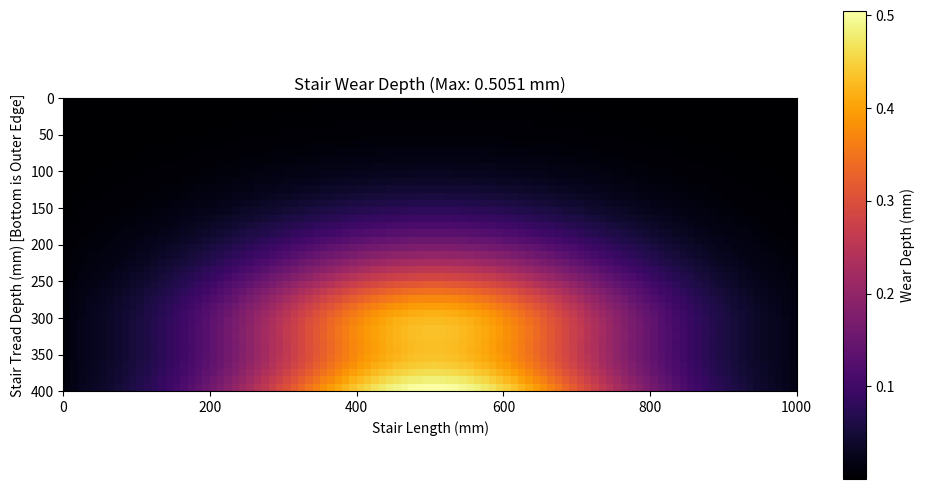
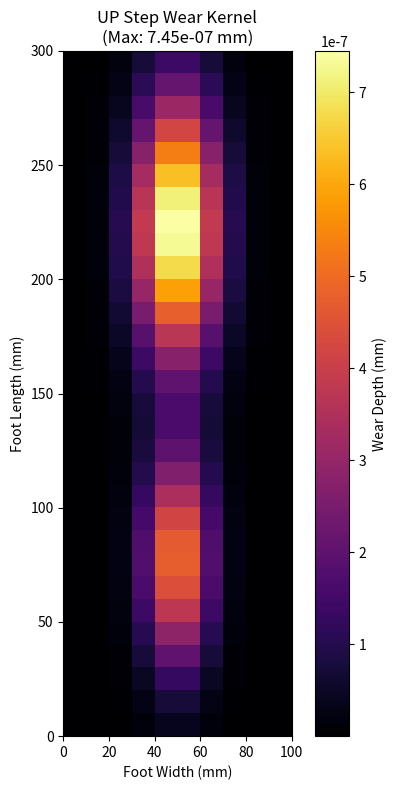
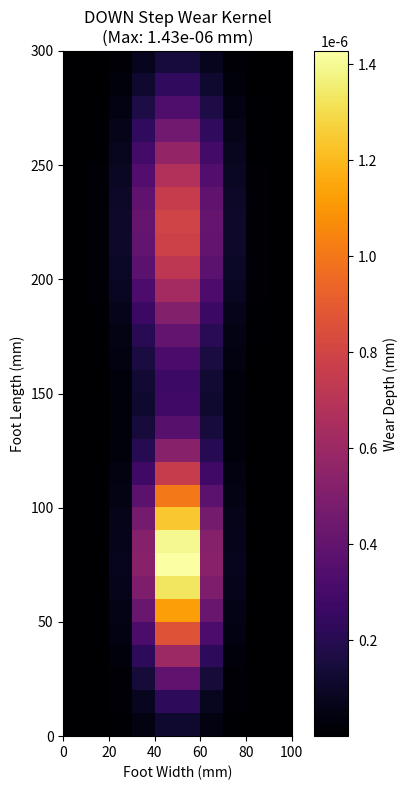
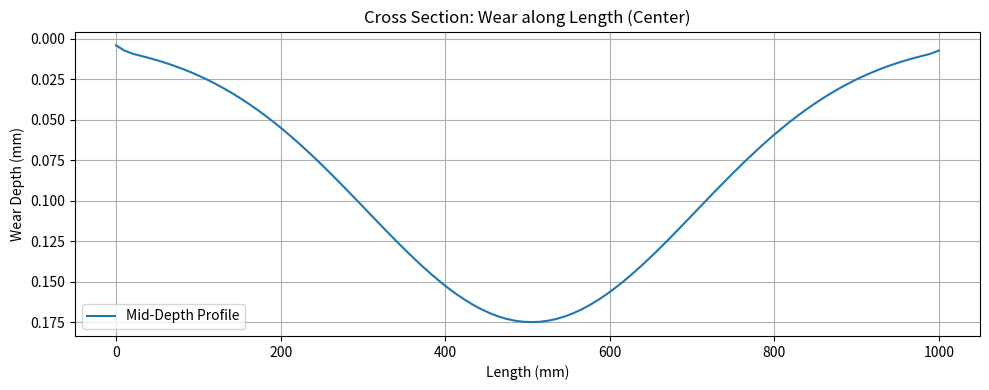
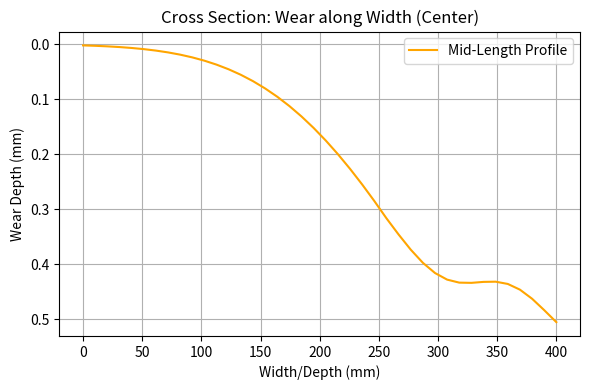
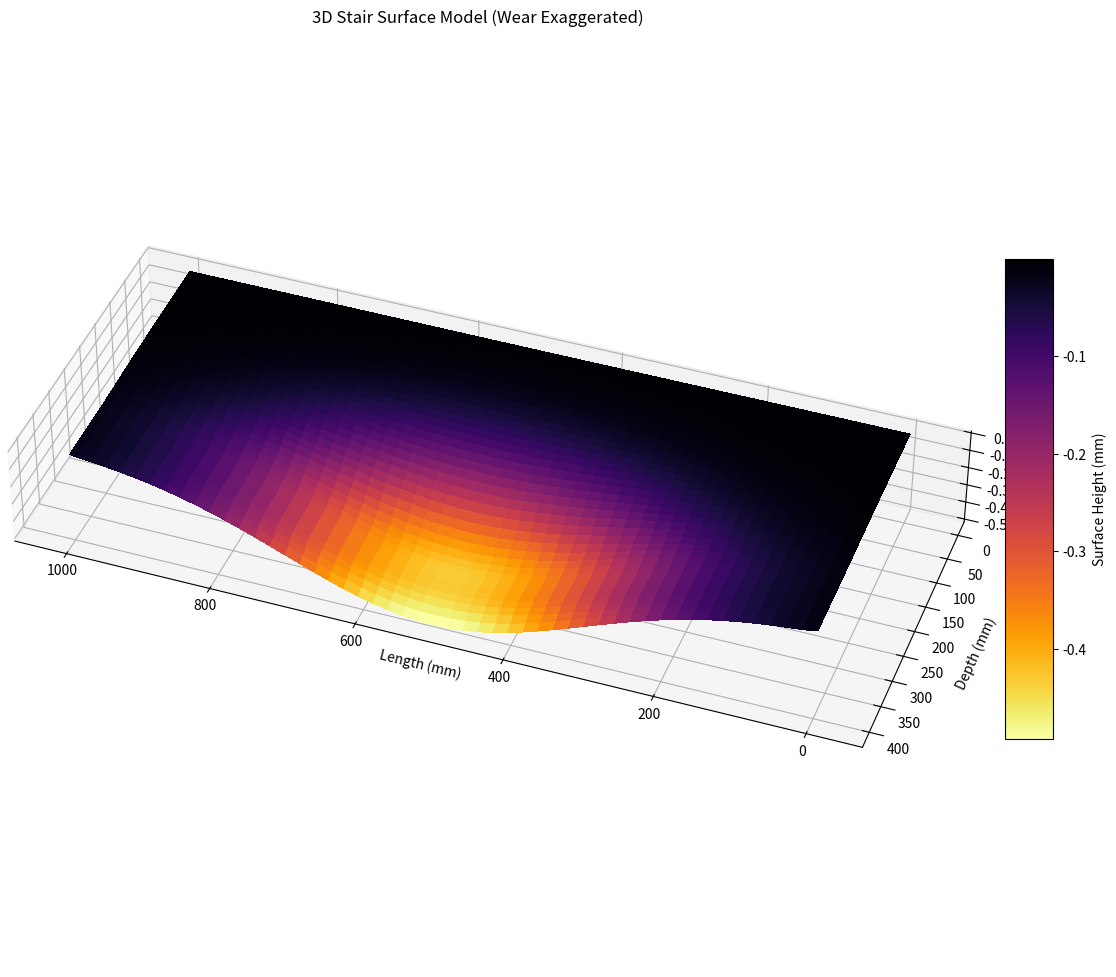

Python code for these plots, in order:
import numpy as np
import matplotlib.pyplot as plt
import os
from scipy.signal import convolve2d

class StairWearMVP:
    def __init__(self, length=1000, width=400, resolution=10,
                 walker_weight_kg=80, sliding_distance_mm=5,
                 hardness_mpa=200, wear_coefficient=1e-4):
        """
        Initialize the Stair Wear Model MVP.
        
        Args:
            length (float): Length of the stair in mm (X-axis, width of the staircase).
            width (float): Width/Depth of the stair in mm (Y-axis, tread depth).
            resolution (float): Grid resolution in mm.
            walker_weight_kg (float): Average weight of a walker in kg.
            sliding_distance_mm (float): Average sliding distance per step in mm.
            hardness_mpa (float): Hardness of the stair material in MPa (N/mm^2).
            wear_coefficient (float): Archard wear coefficient (dimensionless).
        """
        self.length = length
        self.width = width
        self.resolution = resolution
        
        # Physics parameters
        self.walker_weight_n = walker_weight_kg * 9.8  # Convert kg to N
        self.sliding_distance_mm = sliding_distance_mm
        self.hardness_mpa = hardness_mpa
        self.wear_coefficient = wear_coefficient
        
        # Grid dimensions (number of cells)
        # X corresponds to length (1000mm)
        # Y corresponds to width (400mm)
        self.nx = int(length / resolution)
        self.ny = int(width / resolution)
        
        # Initialize stair grid (wear depth), initially 0
        self.stair_grid = np.zeros((self.ny, self.nx))
        
        # Footprint params
        self.foot_length = 300
        self.foot_width = 100
        self.wear_kernel_up = None
        self.wear_kernel_down = None

    def init_kernels(self):
        """Initialize both up and down kernels."""
        _, self.wear_kernel_up = self.create_footprint_kernel(direction='up')
        _, self.wear_kernel_down = self.create_footprint_kernel(direction='down')

    def create_footprint_kernel(self, direction='up'):
        """
        Creates a footprint pressure kernel based on direction.
        Dimensions: 300mm (Y) x 100mm (X).
        
        Args:
            direction (str): 'up' or 'down'. 
                             'up': Higher pressure on ball (toes), impact factor 1.8.
                             'down': Higher pressure on heel, impact factor 3.0.
        Returns:
            tuple: (kernel, wear_kernel)
        """
        k_ny = int(self.foot_length / self.resolution) 
        k_nx = int(self.foot_width / self.resolution)
        
        # Create a coordinate grid for the kernel
        # Normalized coordinates -1 to 1
        y = np.linspace(-1, 1, k_ny)
        x = np.linspace(-1, 1, k_nx)
        X, Y = np.meshgrid(x, y)
        
        # Design a pressure distribution
        # Heel at bottom (negative Y), Ball at top (positive Y)
        # Base Gaussians
        Z_heel_base = np.exp(-((X)**2 + (Y + 0.5)**2) / 0.1)
        Z_ball_base = np.exp(-((X)**2 + (Y - 0.5)**2) / 0.15)
        
        impact_factor = 1.0
        
        if direction == 'up':
            # Up: Ball dominant (Front of foot)
            # Pressure larger at ball
            raw_kernel = 0.8 * Z_heel_base + 1.2 * Z_ball_base
            impact_factor = 1.8
            
        elif direction == 'down':
            # Down: Heel dominant
            # Pressure larger at heel
            raw_kernel = 1.5 * Z_heel_base + 0.8 * Z_ball_base
            impact_factor = 3.0
        else:
            raw_kernel = Z_heel_base + Z_ball_base
        
        # Normalize raw kernel so that the sum of forces equals walker weight
        cell_area_mm2 = self.resolution ** 2
        total_raw_sum = np.sum(raw_kernel)
        
        if total_raw_sum > 0:
            # Scale factor to convert raw kernel values to Pressure (N/mm^2 or MPa)
            scale_factor = (self.walker_weight_n * impact_factor) / (total_raw_sum * cell_area_mm2)
            kernel = raw_kernel * scale_factor
        else:
            kernel = raw_kernel

        # Calculate wear kernel
        if self.hardness_mpa > 0:
            wear_factor = (self.wear_coefficient / self.hardness_mpa) * self.sliding_distance_mm
            wear_kernel = kernel * wear_factor
        else:
            wear_kernel = np.zeros_like(kernel)
            
        return kernel, wear_kernel

    def get_single_traffic_distribution(self, x_offset=0, y_offset=0, x_spread=200, y_spread=100):
        """
        生成单人通行的足迹分布（单峰正态分布）。
        Generates single-file traffic distribution (Single Gaussian Peak).
        """
        x = np.linspace(0, self.length, self.nx)
        y = np.linspace(0, self.width, self.ny)
        X, Y = np.meshgrid(x, y)
        
        # Center coordinates
        cx = (self.length / 2) + x_offset
        cy = (self.width / 2) + y_offset
        
        # Gaussian distribution
        dist = np.exp(-(((X - cx)**2) / (2 * x_spread**2) + ((Y - cy)**2) / (2 * y_spread**2)))
        
        # Normalize so sum is 1 (Probability Mass Function)
        total = np.sum(dist)
        if total > 0:
            dist = dist / total
            
        return dist

    def get_parallel_traffic_distribution(self, separation=800, y_offset=0, x_spread=150, y_spread=100):
        """
        生成并行通行的足迹分布（双峰正态分布）。
        Generates parallel traffic distribution (Bi-modal Gaussian).
        
        Args:
            separation (float): Distance between two people in mm (along length/width depending on orientation).
                                Assuming separation is along the length (X-axis) for side-by-side walking.
            y_offset (float): Offset from center in Y direction.
            x_spread (float): Spread in X direction for each person.
            y_spread (float): Spread in Y direction.
        """
        x = np.linspace(0, self.length, self.nx)
        y = np.linspace(0, self.width, self.ny)
        X, Y = np.meshgrid(x, y)
        
        # Centers for two people walking side-by-side
        # Center of the stair
        cx_base = self.length / 2
        cy = (self.width / 2) + y_offset
        
        # Left and Right person positions
        cx_left = cx_base - (separation / 2)
        cx_right = cx_base + (separation / 2)
        
        # Gaussian distributions for both
        dist_left = np.exp(-(((X - cx_left)**2) / (2 * x_spread**2) + ((Y - cy)**2) / (2 * y_spread**2)))
        dist_right = np.exp(-(((X - cx_right)**2) / (2 * x_spread**2) + ((Y - cy)**2) / (2 * y_spread**2)))
        
        # Combine
        dist = dist_left + dist_right
        
        # Normalize so sum is 1 (Probability Mass Function representing ONE "parallel event" - 2 people)
        # Note: If we treat "1 parallel event" as "2 people crossing", the integral should sum to 1 event.
        # But later we multiply by "number of people". 
        # If 'people_per_year' counts INDIVIDUALS, then a parallel event of 2 people consumes 2 counts?
        # Let's clarify: The input is "people_per_year".
        # If 20% people walk in parallel, that means 0.2 * N people are involved in parallel walking.
        # That means (0.2 * N) / 2 "parallel groups" passed by.
        # The distribution should represent the spatial probability of *a person* in that mode.
        # So we normalize the sum to 1. This means "Given a person is walking in parallel mode, where are they likely to step?"
        
        total = np.sum(dist)
        if total > 0:
            dist = dist / total
            
        return dist

    def simulate_wear(self, years, people_per_year, 
                      parallel_ratio=0,
                      up_down_split=1,
                      traffic_dist_func_single=None, 
                      traffic_dist_func_parallel=None,
                      correction_func=None):
        """
        Simulates wear over a period.
        
        Args:
            years (float): Number of years.
            people_per_year (float): Number of people (footsteps) per year.
            parallel_ratio (float): Fraction of people walking in parallel (0.0 to 1.0).
            up_down_split (float): Fraction of people walking UP (0.0 to 1.0).
            traffic_dist_func_single (callable): Custom function for single traffic.
            traffic_dist_func_parallel (callable): Custom function for parallel traffic.
            correction_func (callable): Function returning correction coefficient.
        """
        if self.wear_kernel_up is None or self.wear_kernel_down is None:
            self.init_kernels()
            
        # 1. Determine Total Traffic Volume
        total_people = years * people_per_year
        
        people_up = total_people * up_down_split
        people_down = total_people * (1 - up_down_split)
        
        # Helper to process one direction
        def process_direction(n_people, kernel, direction_label):
            if n_people <= 0:
                return np.zeros_like(self.stair_grid)
                
            # Split into single and parallel groups
            people_p = n_people * parallel_ratio
            people_s = n_people * (1 - parallel_ratio)
            
            # Determine offset
            # Center is 200.
            # Up: Closer to outer edge (Nosing). +50mm (Shift to 250).
            # Down: -20mm (Shift to 180).
            
            y_offset_dir = 0
            if direction_label == 'up':
                y_offset_dir = 200
            elif direction_label == 'down':
                y_offset_dir = 0
            
            # Get Traffic Distributions
            if traffic_dist_func_single is None:
                prob_map_single = self.get_single_traffic_distribution(y_offset=y_offset_dir)
            else:
                prob_map_single = traffic_dist_func_single()
                
            if traffic_dist_func_parallel is None:
                prob_map_parallel = self.get_parallel_traffic_distribution(y_offset=y_offset_dir)
            else:
                prob_map_parallel = traffic_dist_func_parallel()
                
            # Calculate Step Counts Maps
            map_counts = (prob_map_single * people_s) + (prob_map_parallel * people_p)
            
            # Apply Correction
            if correction_func is not None:
                map_counts *= correction_func()
                
            # Convolve
            return convolve2d(map_counts, kernel, mode='same', boundary='fill', fillvalue=0)

        # Accumulate wear
        wear_up = process_direction(people_up, self.wear_kernel_up, 'up')
        wear_down = process_direction(people_down, self.wear_kernel_down, 'down')
        
        self.stair_grid += (wear_up + wear_down)

    def visualize(self, output_dir='output'):
        """
        Visualizes the stair wear simulation results.
        Saves separate PNG files for each plot to the output directory.
        """
        if not os.path.exists(output_dir):
            os.makedirs(output_dir)
            
        if self.wear_kernel_up is None or self.wear_kernel_down is None:
            self.init_kernels()

        print(f"Saving visualizations to {os.path.abspath(output_dir)}...")

        # 1. Wear Depth Map (2D)
        plt.figure(figsize=(10, 5))
        # Origin 'upper' places index 0 at top. 
        # If Y=0 is Wall and Y=400 is Nosing, and we want Nosing (Outer Edge) at Screen (Bottom),
        # we want Y=400 at Bottom. 
        # With origin='upper', Y=0 is Top, Y=400 is Bottom. This matches "Outer edge facing screen".
        # cmap 'inferno': Black (Low/No Wear) -> Yellow (High/Deep Wear).
        # This matches 3D plot where Deep Wear (Low Z) is Yellow (via inferno_r on negative Z).
        plt.imshow(self.stair_grid, cmap='inferno', origin='upper', 
                   extent=[0, self.length, self.width, 0], aspect='equal')
        plt.title(f"Stair Wear Depth (Max: {np.max(self.stair_grid):.4f} mm)")
        plt.xlabel("Stair Length (mm)")
        plt.ylabel("Stair Tread Depth (mm) [Bottom is Outer Edge]")
        plt.colorbar(label='Wear Depth (mm)')
        plt.tight_layout()
        plt.savefig(os.path.join(output_dir, '1_wear_depth_map.png'))
        plt.close()
        
        # 2. Kernel Up
        plt.figure(figsize=(5, 8))
        plt.imshow(self.wear_kernel_up, cmap='inferno', origin='lower',
                   extent=[0, self.foot_width, 0, self.foot_length], aspect='equal')
        plt.title(f"UP Step Wear Kernel\n(Max: {np.max(self.wear_kernel_up):.2e} mm)")
        plt.xlabel("Foot Width (mm)")
        plt.ylabel("Foot Length (mm)")
        plt.colorbar(label='Wear Depth (mm)')
        plt.tight_layout()
        plt.savefig(os.path.join(output_dir, '2_kernel_up.png'))
        plt.close()
        
        # 3. Kernel Down
        plt.figure(figsize=(5, 8))
        plt.imshow(self.wear_kernel_down, cmap='inferno', origin='lower',
                   extent=[0, self.foot_width, 0, self.foot_length], aspect='equal')
        plt.title(f"DOWN Step Wear Kernel\n(Max: {np.max(self.wear_kernel_down):.2e} mm)")
        plt.xlabel("Foot Width (mm)")
        plt.ylabel("Foot Length (mm)")
        plt.colorbar(label='Wear Depth (mm)')
        plt.tight_layout()
        plt.savefig(os.path.join(output_dir, '3_kernel_down.png'))
        plt.close()
        
        # 4. Cross Sections
        # Length
        plt.figure(figsize=(10, 4))
        mid_y = self.ny // 2
        plt.plot(np.linspace(0, self.length, self.nx), self.stair_grid[mid_y, :], label='Mid-Depth Profile')
        plt.title("Cross Section: Wear along Length (Center)")
        plt.xlabel("Length (mm)")
        plt.ylabel("Wear Depth (mm)")
        plt.gca().invert_yaxis()
        plt.grid(True)
        plt.legend()
        plt.tight_layout()
        plt.savefig(os.path.join(output_dir, '4_profile_length.png'))
        plt.close()
        
        # Width
        plt.figure(figsize=(6, 4))
        mid_x = self.nx // 2
        plt.plot(np.linspace(0, self.width, self.ny), self.stair_grid[:, mid_x], color='orange', label='Mid-Length Profile')
        plt.title("Cross Section: Wear along Width (Center)")
        plt.xlabel("Width/Depth (mm)")
        plt.ylabel("Wear Depth (mm)")
        plt.gca().invert_yaxis()
        plt.grid(True)
        plt.legend()
        plt.tight_layout()
        plt.savefig(os.path.join(output_dir, '5_profile_width.png'))
        plt.close()

        # 5. 3D Surface Plot
        fig = plt.figure(figsize=(12, 10))
        ax = fig.add_subplot(111, projection='3d')
        x = np.linspace(0, self.length, self.nx)
        y = np.linspace(0, self.width, self.ny)
        X, Y = np.meshgrid(x, y)
        Z = -self.stair_grid # 负值表示磨损深度
        
        surf = ax.plot_surface(X, Y, Z, cmap='inferno_r', linewidth=0, antialiased=False)
        ax.set_title("3D Stair Surface Model (Wear Exaggerated)")
        ax.set_xlabel("Length (mm)")
        ax.set_ylabel("Depth (mm)")
        ax.set_zlabel("Height (mm)")
        
        # 设置3D图的长宽比
        ax.set_box_aspect((self.length, self.width, self.width / 3))
        
        # 调整视角：外缘（Nosing, Y=max）朝向屏幕
        # azim=90 表示从Y轴正向看去
        ax.view_init(elev=40, azim=110) 
        
        fig.colorbar(surf, ax=ax, shrink=0.5, aspect=10, label='Surface Height (mm)')

        plt.tight_layout()
        plt.savefig(os.path.join(output_dir, '6_surface_3d.png'))
        plt.close()
        
        print("Done.")

if __name__ == "__main__":
    print("Initializing Stair Wear MVP...")
    # Default: Stone (200 MPa), Rubber on Stone (k=1e-4), 80kg walker
    mvp = StairWearMVP(length=1000, width=400, resolution=10)
    
    print("Simulating Wear...")
    # Simulate 100 years, 500 people per day -> ~182,500 people/year
    # Total ~18 million steps
    years = 100
    people_per_day = 500
    mvp.simulate_wear(years=years, people_per_year=people_per_day * 365)
    
    print(f"Max Wear Depth: {np.max(mvp.stair_grid):.4f} mm")
    
    print("Visualizing...")
    mvp.visualize()
    print("Done.")
